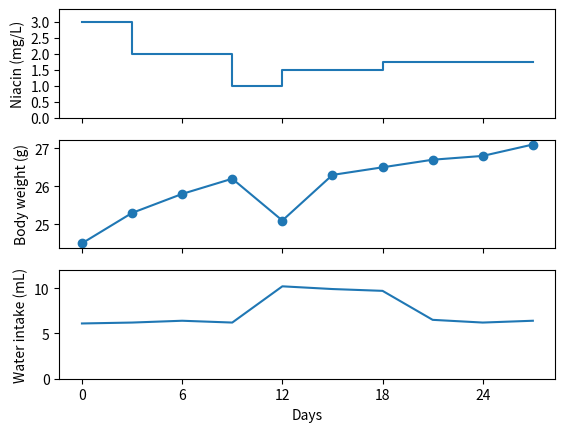

Source code (Python): (Note: this script raises an exception after producing the figure.)
import matplotlib.pyplot as plt

mouse_1 = {}
mouse_1["niacin"] = [3, 3, 2, 2, 1, 1.5, 1.5, 1.75, 1.75, 1.75,]
mouse_1["bodyweight"] = [24.5, 25.3, 25.8, 26.2, 25.1, 26.3, 26.5, 26.7, 26.8, 27.1]
mouse_1["water"] = [6.1,6.2,6.4,6.2,10.2,9.9,9.7,6.5,6.2,6.4]

mouse_2 = {}
mouse_2["niacin"] = [3,3,2,2,1,1,0.75,0.75,0.5,0.7,0.75,0.75,0.75]
mouse_2["bodyweight"] = [27.1,27.4,27.9,28.3,28.6,29,29.1,29.2,28.5,29.1,29.2,29.4,29.5]
mouse_2["water"] = [6.1,6.2,6.4,6.2,6.3,5.9,6.2,6.5,6.2,6.4,6.5,6,6.1]

mouse_3 = {}
mouse_3["niacin"] = [3, 3, 2, 2.5, 2.5, 2.5, 2.5]
mouse_3["bodyweight"] = [24.8, 25.0, 23.6, 23.9, 24.4, 25.1, 25.3]
mouse_3["water"] = [6.1,6.2,9.4,6.2,6.3,5.9,6.2]


def make_figure(mouse_dict):
    f, ax = plt.subplots(nrows=3, sharex=True)

    niacin = mouse_dict["niacin"]
    bws = mouse_dict["bodyweight"]
    water = mouse_dict["water"]

    ax[0].step(range(len(niacin)), niacin)
    ax[1].plot(bws, marker="o")
    ax[2].plot(water)

    ax[0].set_ylabel("Niacin (mg/L)")
    ax[0].set_yticks([0, 0.5, 1, 1.5, 2, 2.5, 3])
    ax[0].set_ylim([0,3.4])

    ax[1].set_ylabel("Body weight (g)")
    ax[2].set_ylabel("Water intake (mL)")
    ax[2].set_ylim([0,12])

    ax[2].set_xlabel("Days")
    ax[2].set_xticklabels([str(int(x*3)) for x in ax[2].get_xticks()])

    # add percentage bodyweight drop as annotation?

    # plt.show()

    return f

f = make_figure(mouse_1)
f.savefig("..//results//mouse_1.png")

f = make_figure(mouse_2)
f.savefig("..//results//mouse_2.png")

f = make_figure(mouse_3)
f.savefig("..//results//mouse_3.png")